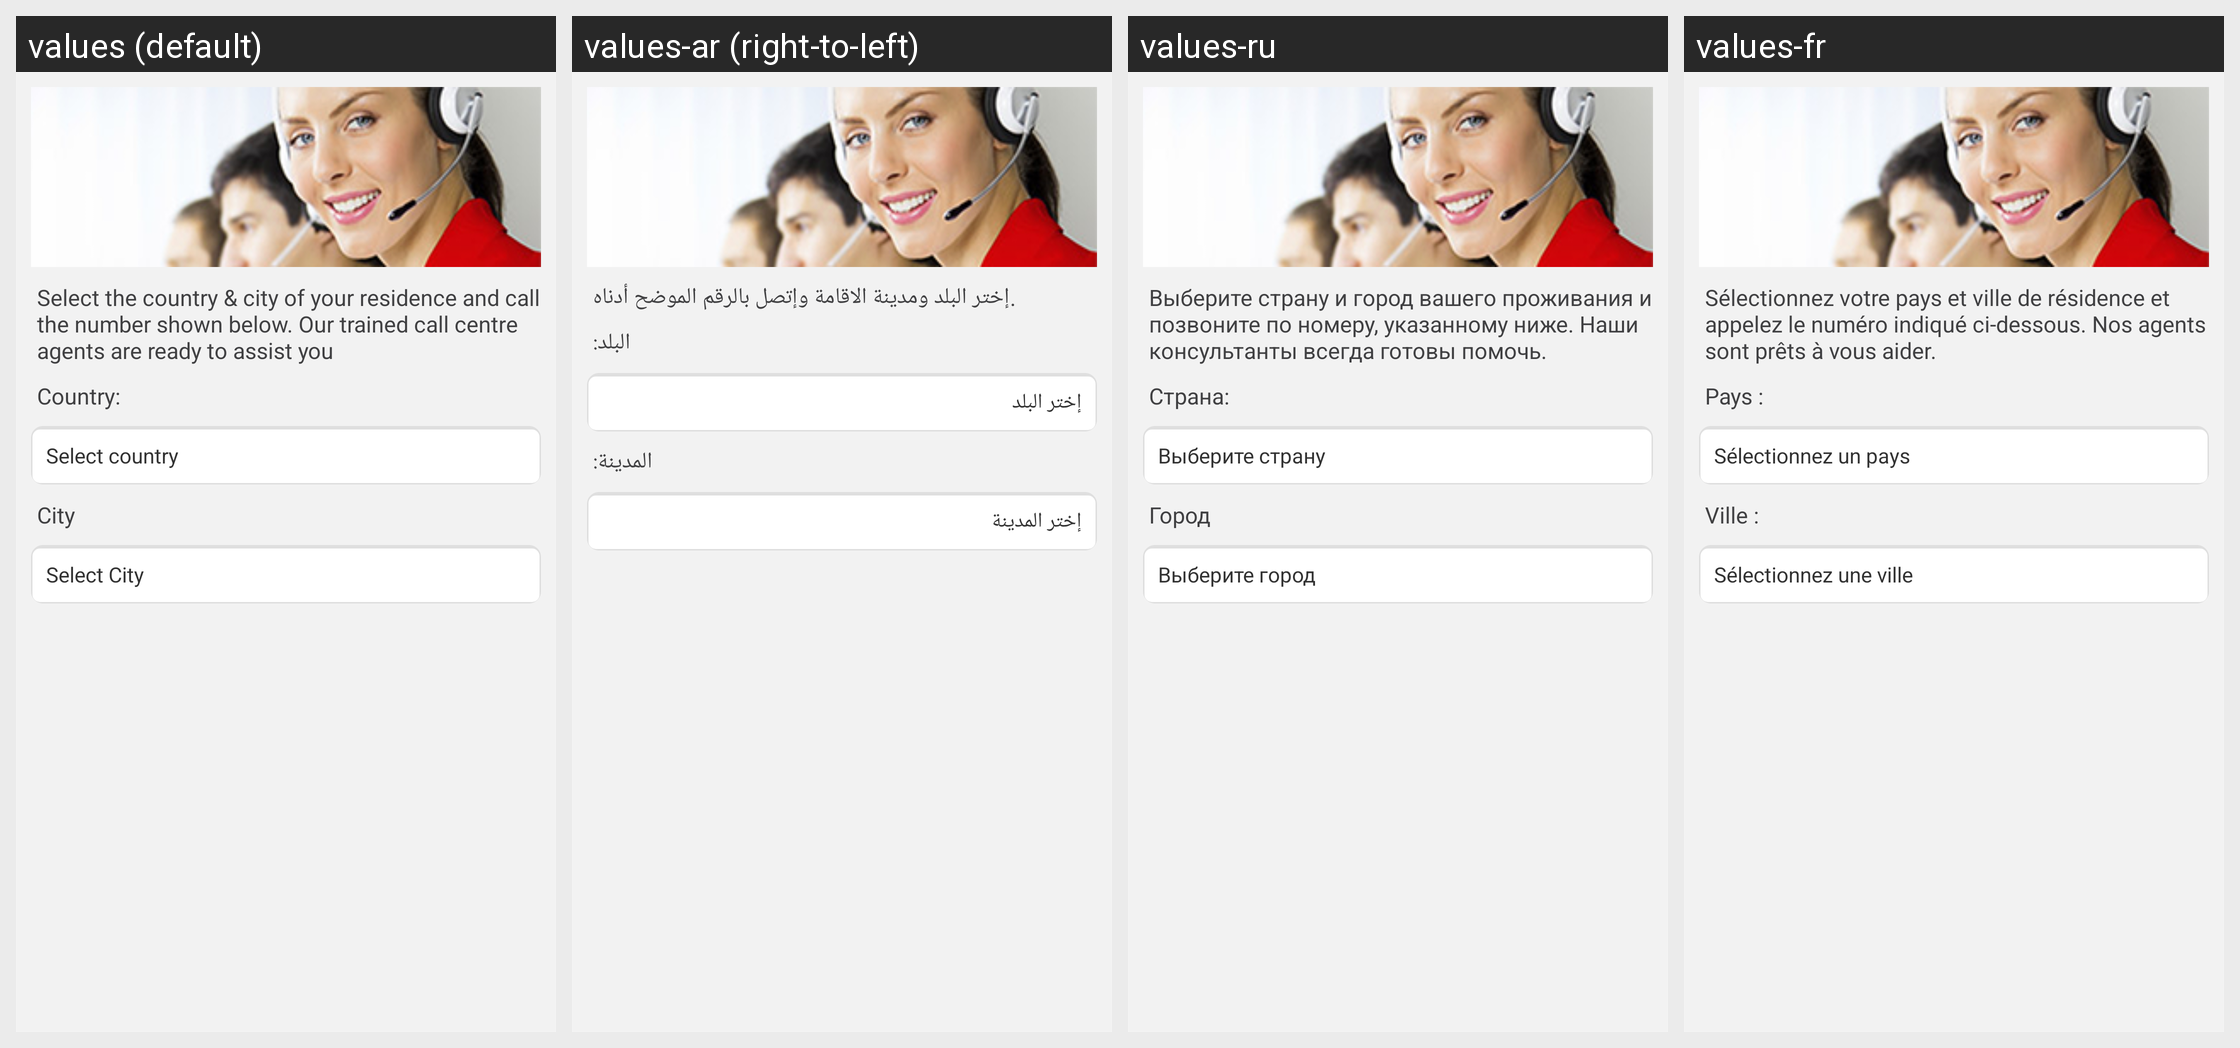

For this localized Android screen grid, give each drawn string resource with its value in every locale shown.
Android screen res/layout/callcenters.xml rendered under 4 locales, left to right: values (default), values-ar (right-to-left), values-ru, values-fr. Device: Nexus 5 (rendered at 1080×1920; each locale shown at half size, 540×960, under a caption strip naming it); theme android:Theme.Light.NoTitleBar.
Other locales in the repository, not shown: values-en.
Strings drawn on this screen, with the default value and each locale's value (text and hints the layout hard-codes, and strings that could not be matched under every locale, appear in the picture but are not listed):

callcenterinfo
  values: Select the country & city of your residence and call the number shown below. Our trained call centre agents are ready to assist you
  values-ar: .إختر البلد ومدينة الاقامة وإتصل بالرقم الموضح أدناه
  values-ru: Выберите страну и город вашего проживания и позвоните по номеру, указанному ниже. Наши консультанты всегда готовы помочь.
  values-fr: Sélectionnez votre pays et ville de résidence et appelez le numéro indiqué ci-dessous. Nos agents sont prêts à vous aider.

Country
  values: Country:
  values-ar: البلد:
  values-ru: Страна:
  values-fr: Pays :

selectCountry
  values: Select country
  values-ar: إختر البلد
  values-ru: Выберите страну
  values-fr: Sélectionnez un pays

City
  values: City
  values-ar: المدينة:
  values-ru: Город
  values-fr: Ville :

selectCity
  values: Select City
  values-ar: إختر المدينة
  values-ru: Выберите город
  values-fr: Sélectionnez une ville
